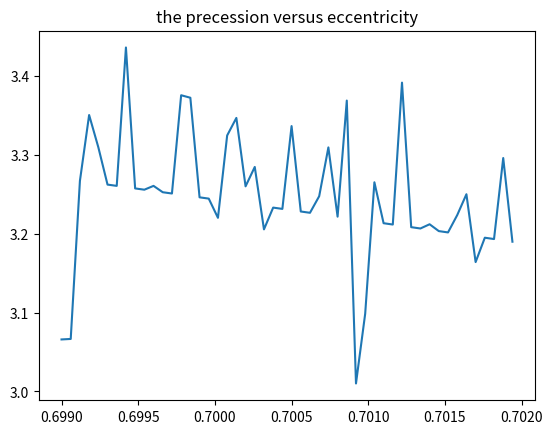

This chart was generated by the following Python code:
import numpy as np
import matplotlib.pyplot as plt
import math
def orbits(x0,vy10,a,tt):
    au=149597870700.0
    yr=31558150.0
    G=6.67*10**(-11)
    Ms=1.989*10**(30)
    K=G*Ms
    x1=[]
    y1=[]
    vx1=[]
    vy1=[]
    vx1.append(0)
    vy1.append(vy10)
    x1.append(x0)
    y1.append(0)
    t=[]
    t.append(0)
    tau=0.00001
    t1=[]
    the=[]
    x2=[]
    y2=[]
    for i in range(tt):
        x1.append(x1[-1]+vx1[-1]*tau)
        y1.append(y1[-1]+vy1[-1]*tau)
        r1=math.sqrt((x1[-1])**2+(y1[-1])**2)
        vx1.append(vx1[-1]-4*math.pi**2*(x1[-1])*(1/r1**3+a/r1**5)*tau)
        vy1.append(vy1[-1]-4*math.pi**2*(y1[-1])*(1/r1**3+a/r1**5)*tau)
        t.append(t[-1]+tau)
        if abs(r1-x0)<0.000000005:
            t1.append(t[-1])
            the.append(math.acos(x1[-1]/r1))
            x2.append(x1[-1])
            y2.append(y1[-1])
    return x1,y1,t1,the
def fit(x,y):
  if len(x)!=len(y):
    return 0,0
  else:
    xx=0
    yy=0
    xy=0
    x22=0
    for i in range(len(x)):
        xx=xx+x[i]
        yy=yy+y[i]
        xy=xy+x[i]*y[i]
        x22=x22+x[i]**2
    xx=xx/len(x)
    yy=yy/len(x)
    xy=xy/len(x)
    x22=x22/len(x)
    ta=(xx*yy-len(x)*xy)/(xx**2-len(x)*x22)
    tb=(xx*xy-x22*yy)/(xx**2-len(x)*x22)
    return ta,tb

tr=[]
tu=0.00006
for k in range(50):
    tr.append(0.6990+tu*k)
v=[]
tc=[]
for j in tr:
    vc=8.2/math.sqrt(0.794/1.206)
    v.append(math.sqrt((1-j)/(1+j))*vc)
    x,y,t,tte=orbits(0.47,v[-1],0.0008,100000)
    tx,ty=fit(t,tte)
    tc.append(tx)
plt.plot(tr,tc)
plt.title('the precession versus eccentricity')
plt.show()
